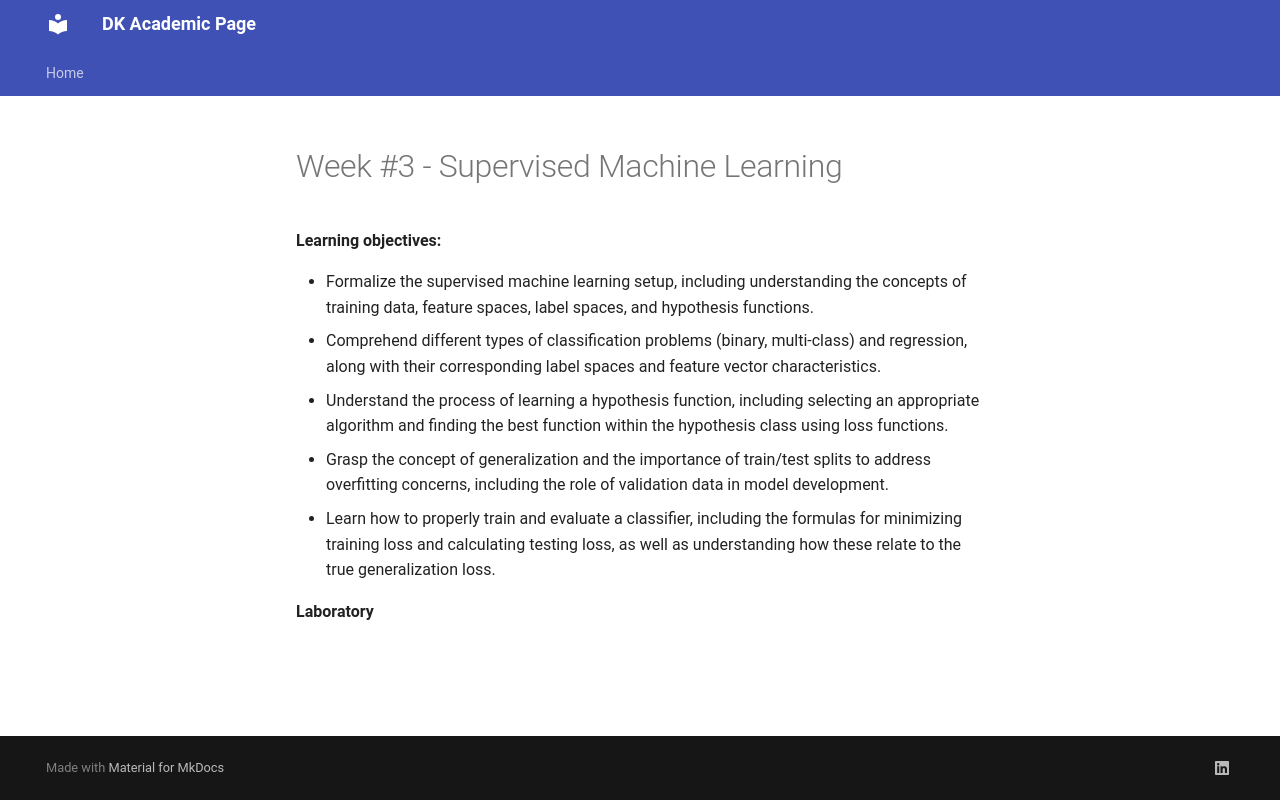

repository: dkucharc/academic · page: blog/posts/week#3/index.html · generator: mkdocs

---
date:
  created: 2025-10-27

authors:
  - admin

categories:
  - Machine Learning
  - Winter 2025/2026
---

# Week #3 - Supervised Machine Learning


<!-- more -->

**Learning objectives:**

- Formalize the supervised machine learning setup, including understanding the concepts of training data, feature spaces, label spaces, and hypothesis functions.
- Comprehend different types of classification problems (binary, multi-class) and regression, along with their corresponding label spaces and feature vector characteristics.
- Understand the process of learning a hypothesis function, including selecting an appropriate algorithm and finding the best function within the hypothesis class using loss functions.
- Grasp the concept of generalization and the importance of train/test splits to address overfitting concerns, including the role of validation data in model development.
- Learn how to properly train and evaluate a classifier, including the formulas for minimizing training loss and calculating testing loss, as well as understanding how these relate to the true generalization loss.

**Laboratory**
